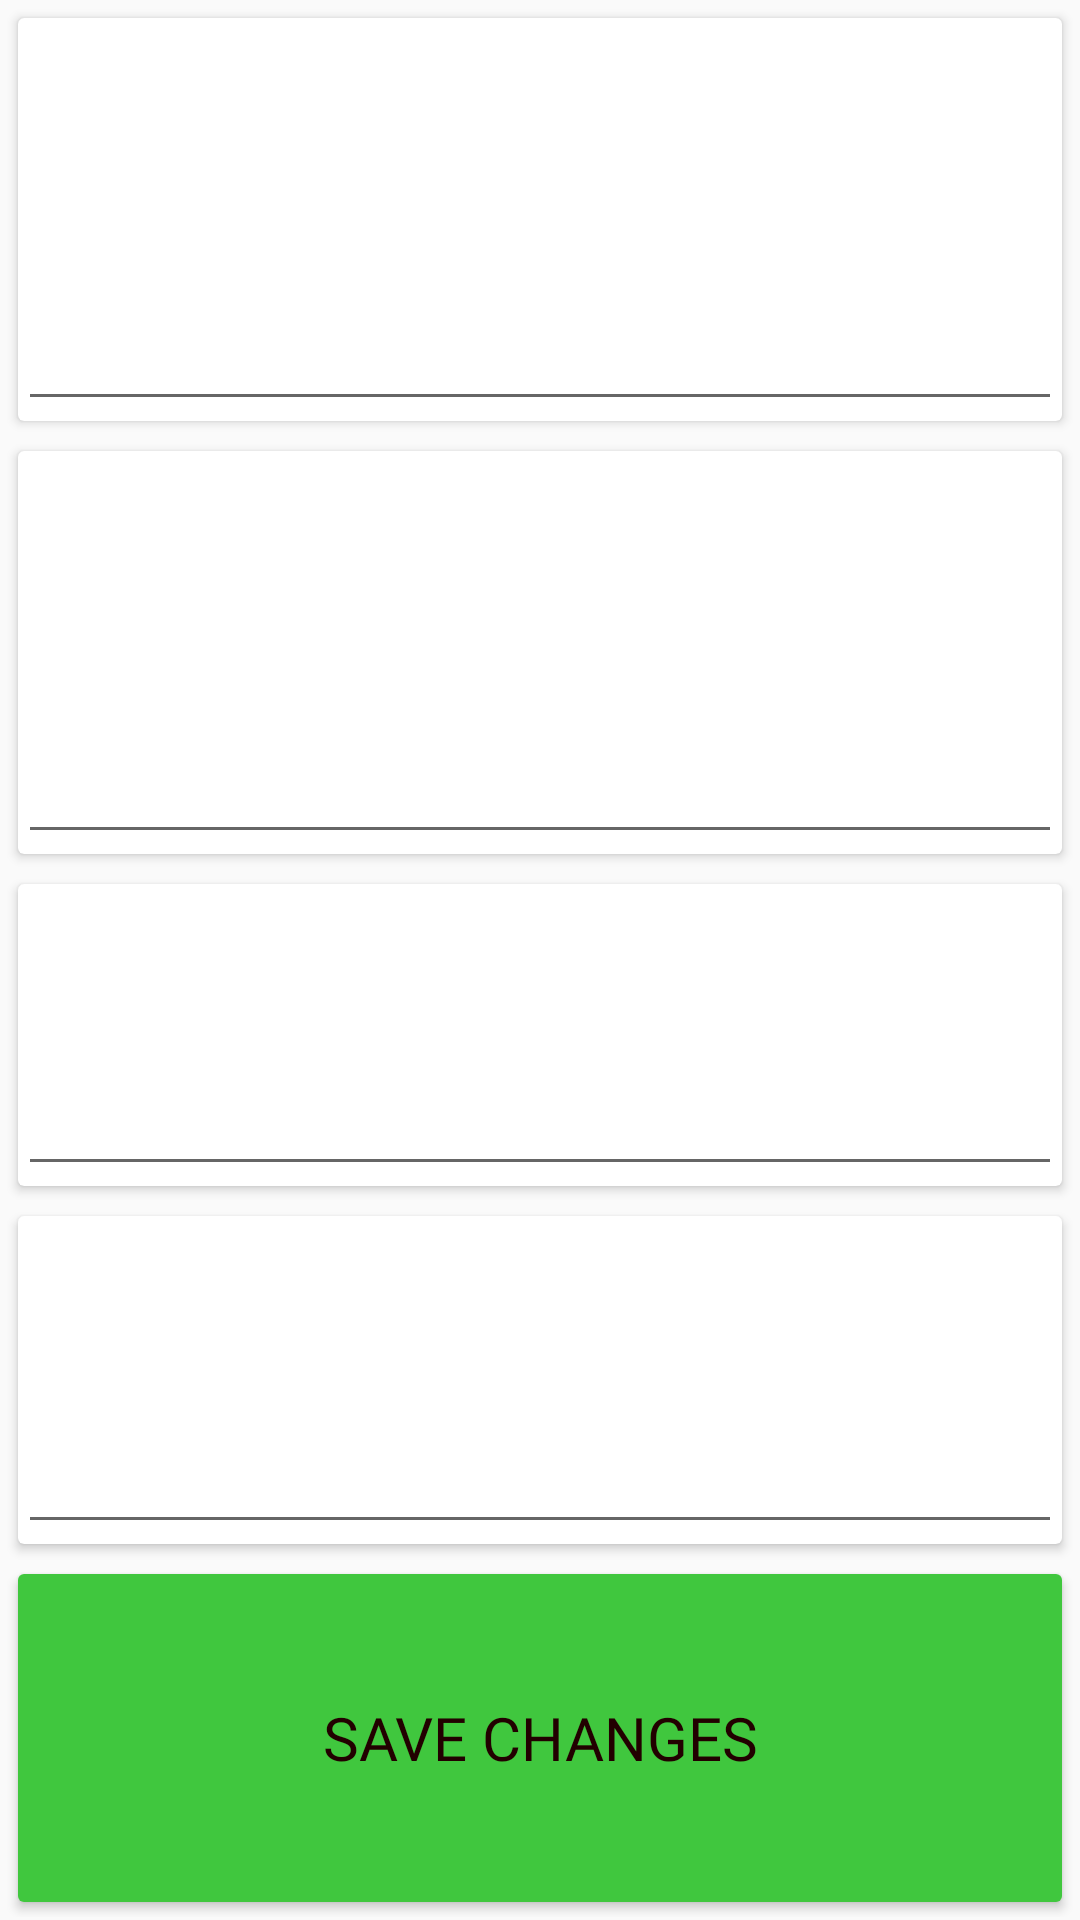

Here is an Android app screen rendered from its layout file. Give the layout XML and the strings, colors and styles it references.
<!-- AndroidManifest.xml: application theme AppTheme -->
<!-- res/layout/edit_item_record.xml -->
<?xml version="1.0" encoding="utf-8"?>
<LinearLayout xmlns:android="http://schemas.android.com/apk/res/android"
    xmlns:app="http://schemas.android.com/apk/res-auto"
    xmlns:tools="http://schemas.android.com/tools"
    android:layout_width="match_parent"
    android:layout_height="280dp"
    android:id="@+id/linearLayoutHead"
    android:layout_centerVertical="true"
    android:layout_centerHorizontal="true"
    android:orientation="vertical"
    android:background="@drawable/rv_background"
    android:padding="1dp">

    <androidx.cardview.widget.CardView
        android:id="@+id/cardDateOfExpense"
        android:layout_width="match_parent"
        android:layout_height="50dp"
        android:layout_margin="5dp"
        android:layout_weight="1">

        <EditText
            android:id="@+id/txtDateOfExpense"
            android:layout_width="match_parent"
            android:layout_height="match_parent"
            android:fontFamily="@font/aclonica"
            android:text=""
            android:textColor="#220000"
            android:inputType="date"
            android:textAlignment="center"
            android:textSize="12sp" />

    </androidx.cardview.widget.CardView>

    <androidx.cardview.widget.CardView
        android:id="@+id/cardItemName"
        android:layout_width="match_parent"
        android:layout_height="50dp"
        android:layout_margin="5dp"
        android:layout_weight="1">

        <EditText
            android:id="@+id/txtItemName"
            android:layout_width="match_parent"
            android:layout_height="match_parent"
            android:fontFamily="@font/aclonica"
            android:text=""
            android:textColor="#220000"
            android:textAlignment="center"
            android:inputType="textAutoComplete"
            android:textSize="12sp" />

    </androidx.cardview.widget.CardView>

    <androidx.cardview.widget.CardView
        android:id="@+id/cardItemPrice"
        android:layout_width="match_parent"
        android:layout_height="50dp"
        android:layout_margin="5dp"
        android:layout_weight=".6">

        <EditText
            android:id="@+id/txtItemPrice"
            android:layout_width="match_parent"
            android:layout_height="match_parent"
            android:fontFamily="@font/aclonica"
            android:text=""
            android:textColor="#220000"
            android:inputType="numberDecimal"
            android:textAlignment="center"
            android:textSize="12sp" />

    </androidx.cardview.widget.CardView>

    <androidx.cardview.widget.CardView
        android:id="@+id/cardExpenseType"
        android:layout_width="match_parent"
        android:layout_height="50dp"
        android:layout_margin="5dp"
        android:layout_weight="0.7">

        <EditText
            android:id="@+id/txtExpenseType"
            android:layout_width="match_parent"
            android:layout_height="match_parent"
            android:fontFamily="@font/aclonica"
            android:text=""
            android:textColor="#220000"
            android:inputType="number"
            android:textAlignment="center"
            android:textSize="12sp" />
    </androidx.cardview.widget.CardView>

    <androidx.cardview.widget.CardView
        android:id="@+id/cardSaveChanges"
        android:layout_width="match_parent"
        android:layout_height="50dp"
        android:layout_margin="5dp"
        android:layout_weight="0.7">

        <Button
            android:id="@+id/btnSaveChanges"
            android:layout_width="match_parent"
            android:layout_height="match_parent"
            android:background="#40c73e"
            android:fontFamily="@font/aclonica"
            android:text="Save Changes"
            android:textColor="#220000"
            android:textAlignment="center"
            android:textSize="20sp" />
    </androidx.cardview.widget.CardView>
</LinearLayout>
<!-- resources referenced by this layout -->
<resources>
  <style name="AppTheme" parent="Theme.AppCompat.Light.NoActionBar">
          
          <item name="colorPrimary">@color/colorPrimary</item>
          <item name="colorPrimaryDark">@color/colorPrimaryDark</item>
          <item name="colorAccent">@color/colorAccent</item>
      </style>
  <color name="colorPrimary">#6200EE</color>
  <color name="colorPrimaryDark">#3700B3</color>
  <color name="colorAccent">#03DAC5</color>
</resources>
